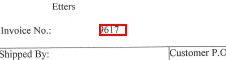
Workflow: Sequence

Step 1: get-text from the text

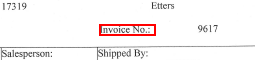
Step 2: Find Element 'text  lnvoiceNo.:' on the text 'lnvoiceNo.:' in window '9617.PDF - Adobe Acrobat Reader DC (64-bit)' (acrobat.exe)